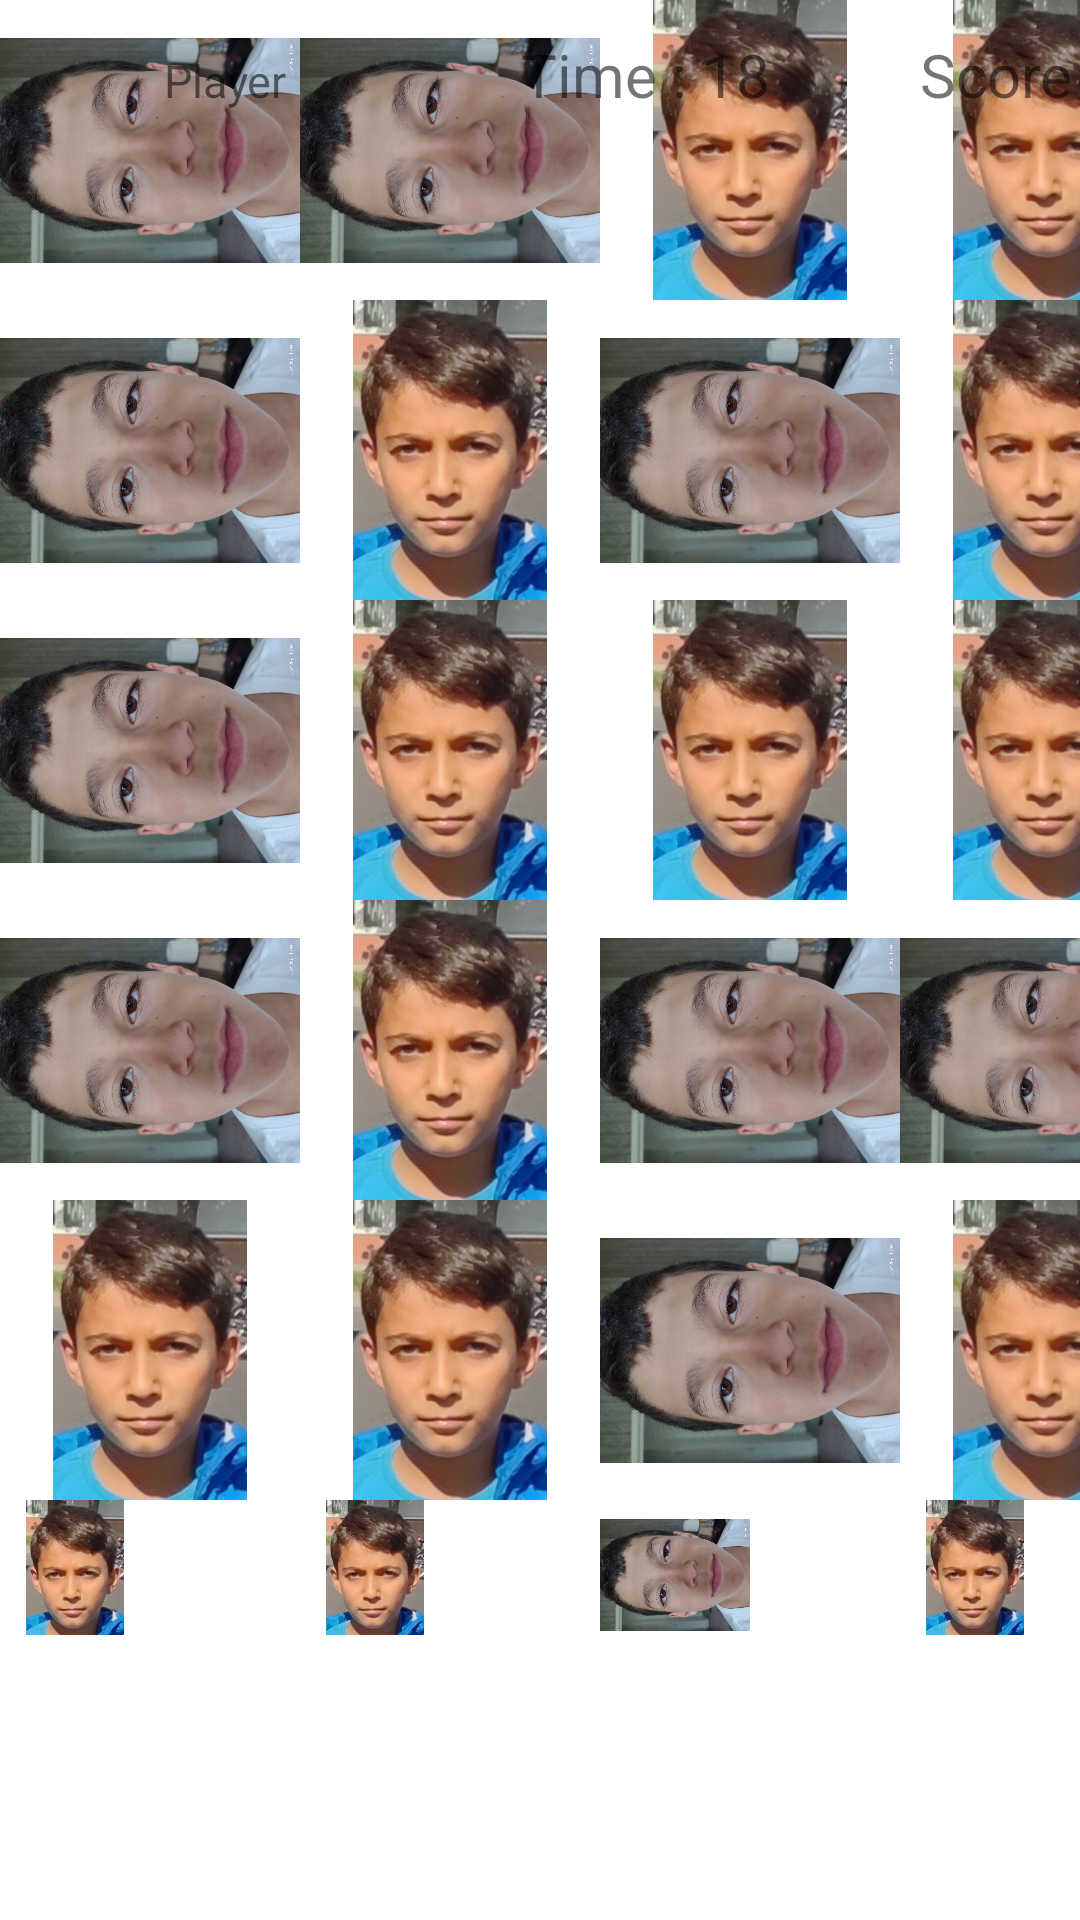

This screen was rendered from an Android layout file. Write that file and the resources it references.
<!-- AndroidManifest.xml: application theme Theme.KotlinCatchTheBoys -->
<!-- res/layout/activity_play.xml -->
<?xml version="1.0" encoding="utf-8"?>
<androidx.constraintlayout.widget.ConstraintLayout xmlns:android="http://schemas.android.com/apk/res/android"
    xmlns:app="http://schemas.android.com/apk/res-auto"
    xmlns:tools="http://schemas.android.com/tools"
    android:layout_width="match_parent"
    android:layout_height="match_parent"
    tools:context=".PlayActivity">


    <GridLayout
        android:id="@+id/gridLayout"
        android:layout_width="404dp"
        android:layout_height="545dp"
        tools:layout_editor_absoluteX="5dp"
        tools:layout_editor_absoluteY="57dp">

        <ImageView
            android:id="@+id/imageView"
            android:layout_width="100dp"
            android:layout_height="100dp"
            android:layout_row="0"

            android:layout_column="0"
            android:onClick="increaseScore"
            app:srcCompat="@drawable/sami" />

        <ImageView
            android:id="@+id/imageView1"
            android:layout_width="100dp"
            android:layout_height="100dp"
            android:layout_row="0"

            android:layout_column="3"
            android:onClick="increaseScore"
            app:srcCompat="@drawable/aliemre" />

        <ImageView
            android:id="@+id/imageView2"
            android:layout_width="100dp"
            android:layout_height="100dp"
            android:layout_row="0"

            android:layout_column="1"
            android:onClick="increaseScore"
            app:srcCompat="@drawable/sami" />

        <ImageView
            android:id="@+id/imageView3"
            android:layout_width="100dp"
            android:layout_height="100dp"
            android:layout_row="0"

            android:layout_column="2"
            android:onClick="increaseScore"
            app:srcCompat="@drawable/aliemre" />

        <ImageView
            android:id="@+id/imageView4"
            android:layout_width="100dp"
            android:layout_height="100dp"
            android:layout_row="1"

            android:layout_column="0"
            android:onClick="increaseScore"
            app:srcCompat="@drawable/sami" />

        <ImageView
            android:id="@+id/imageView5"
            android:layout_width="100dp"
            android:layout_height="100dp"
            android:layout_row="1"

            android:layout_column="1"
            android:onClick="increaseScore"
            app:srcCompat="@drawable/aliemre" />

        <ImageView
            android:id="@+id/imageView6"
            android:layout_width="100dp"
            android:layout_height="100dp"
            android:layout_row="1"

            android:layout_column="2"
            android:onClick="increaseScore"
            app:srcCompat="@drawable/sami" />

        <ImageView
            android:id="@+id/imageView7"
            android:layout_width="100dp"
            android:layout_height="100dp"
            android:layout_row="1"

            android:layout_column="3"
            android:onClick="increaseScore"
            app:srcCompat="@drawable/aliemre" />

        <ImageView
            android:id="@+id/imageView8"
            android:layout_width="100dp"
            android:layout_height="100dp"
            android:layout_row="2"

            android:layout_column="0"
            android:onClick="increaseScore"
            app:srcCompat="@drawable/sami" />

        <ImageView
            android:id="@+id/imageView9"
            android:layout_width="100dp"
            android:layout_height="100dp"
            android:layout_row="2"

            android:layout_column="1"
            android:onClick="increaseScore"
            app:srcCompat="@drawable/aliemre" />

        <ImageView
            android:id="@+id/imageView10"
            android:layout_width="100dp"
            android:layout_height="100dp"
            android:layout_row="2"

            android:layout_column="2"
            android:onClick="increaseScore"
            app:srcCompat="@drawable/aliemre" />

        <ImageView
            android:id="@+id/imageView11"
            android:layout_width="100dp"
            android:layout_height="100dp"
            android:layout_row="2"

            android:layout_column="3"
            android:onClick="increaseScore"
            app:srcCompat="@drawable/aliemre" />

        <ImageView
            android:id="@+id/imageView12"
            android:layout_width="100dp"
            android:layout_height="100dp"
            android:layout_row="3"

            android:layout_column="0"
            android:onClick="increaseScore"
            app:srcCompat="@drawable/sami" />

        <ImageView
            android:id="@+id/imageView13"
            android:layout_width="100dp"
            android:layout_height="100dp"
            android:layout_row="3"

            android:layout_column="1"
            android:onClick="increaseScore"
            app:srcCompat="@drawable/aliemre" />

        <ImageView
            android:id="@+id/imageView14"
            android:layout_width="100dp"
            android:layout_height="100dp"
            android:layout_row="3"

            android:layout_column="2"
            android:onClick="increaseScore"
            app:srcCompat="@drawable/sami" />

        <ImageView
            android:id="@+id/imageView15"
            android:layout_width="100dp"
            android:layout_height="100dp"
            android:layout_row="3"

            android:layout_column="3"
            android:onClick="increaseScore"
            app:srcCompat="@drawable/sami" />

        <ImageView
            android:id="@+id/imageView16"
            android:layout_width="100dp"
            android:layout_height="100dp"
            android:layout_row="4"

            android:layout_column="0"
            android:onClick="increaseScore"
            app:srcCompat="@drawable/aliemre" />

        <ImageView
            android:id="@+id/imageView17"
            android:layout_width="100dp"
            android:layout_height="100dp"
            android:layout_row="4"

            android:layout_column="1"
            android:onClick="increaseScore"
            app:srcCompat="@drawable/aliemre" />

        <ImageView
            android:id="@+id/imageView18"
            android:layout_width="100dp"
            android:layout_height="100dp"
            android:layout_row="4"

            android:layout_column="2"
            android:onClick="increaseScore"
            app:srcCompat="@drawable/sami" />

        <ImageView
            android:id="@+id/imageView19"
            android:layout_width="100dp"
            android:layout_height="100dp"
            android:layout_row="4"

            android:layout_column="3"
            android:onClick="increaseScore"
            app:srcCompat="@drawable/aliemre" />

        <ImageView
            android:id="@+id/imageView20"
            android:layout_width="50dp"
            android:layout_height="50dp"
            android:layout_row="5"

            android:layout_column="0"
            android:onClick="increaseScore"
            app:srcCompat="@drawable/aliemre" />

        <ImageView
            android:id="@+id/imageView21"
            android:layout_width="50dp"
            android:layout_height="50dp"
            android:layout_row="5"

            android:layout_column="1"
            android:onClick="increaseScore"
            app:srcCompat="@drawable/aliemre" />

        <ImageView
            android:id="@+id/imageView22"
            android:layout_width="50dp"
            android:layout_height="50dp"
            android:layout_row="5"

            android:layout_column="2"
            android:onClick="increaseScore"
            app:srcCompat="@drawable/sami" />

        <ImageView
            android:id="@+id/imageView23"
            android:layout_width="50dp"
            android:layout_height="50dp"
            android:layout_row="5"

            android:layout_column="3"
            android:onClick="increaseScore"
            app:srcCompat="@drawable/aliemre" />
    </GridLayout>

    <LinearLayout
        android:id="@+id/linearLayout"
        android:layout_width="wrap_content"
        android:layout_height="wrap_content"
        android:orientation="horizontal"
        tools:layout_editor_absoluteX="1dp"
        tools:layout_editor_absoluteY="2dp">

        <TextView
            android:id="@+id/textWho"
            android:layout_width="150dp"
            android:layout_height="50dp"
            android:gravity="center"
            android:text="Player"
            android:textSize="15sp" />

        <TextView
            android:id="@+id/textTime"
            android:layout_width="130dp"
            android:layout_height="50dp"
            android:gravity="center"
            android:text="Time : 18"
            android:textSize="20sp" />

        <TextView
            android:id="@+id/textScore"
            android:layout_width="130dp"
            android:layout_height="50dp"
            android:gravity="center"
            android:text="Score : 0"
            android:textSize="20sp" />
    </LinearLayout>
</androidx.constraintlayout.widget.ConstraintLayout>
<!-- resources referenced by this layout -->
<resources>
  <!-- drawable aliemre: jpg bitmap (drawable, 26472 bytes) -->
  <!-- drawable sami: jpg bitmap (drawable, 297205 bytes) -->
  <style name="Theme.KotlinCatchTheBoys" parent="Theme.MaterialComponents.DayNight.DarkActionBar">
          
          <item name="colorPrimary">@color/purple_500</item>
          <item name="colorPrimaryVariant">@color/purple_700</item>
          <item name="colorOnPrimary">@color/white</item>
          
          <item name="colorSecondary">@color/teal_200</item>
          <item name="colorSecondaryVariant">@color/teal_700</item>
          <item name="colorOnSecondary">@color/black</item>
          
          <item name="android:statusBarColor" tools:targetApi="l">?attr/colorPrimaryVariant</item>
          
      </style>
  <!-- not gathered from this repository: default colours our renderer supplied (Android Studio template values) -->
  <color name="purple_500">#FF6200EE</color>
  <color name="purple_700">#FF3700B3</color>
  <color name="teal_200">#FF03DAC5</color>
  <color name="teal_700">#FF018786</color>
  <color name="black">#FF000000</color>
  <color name="white">#FFFFFFFF</color>
</resources>
